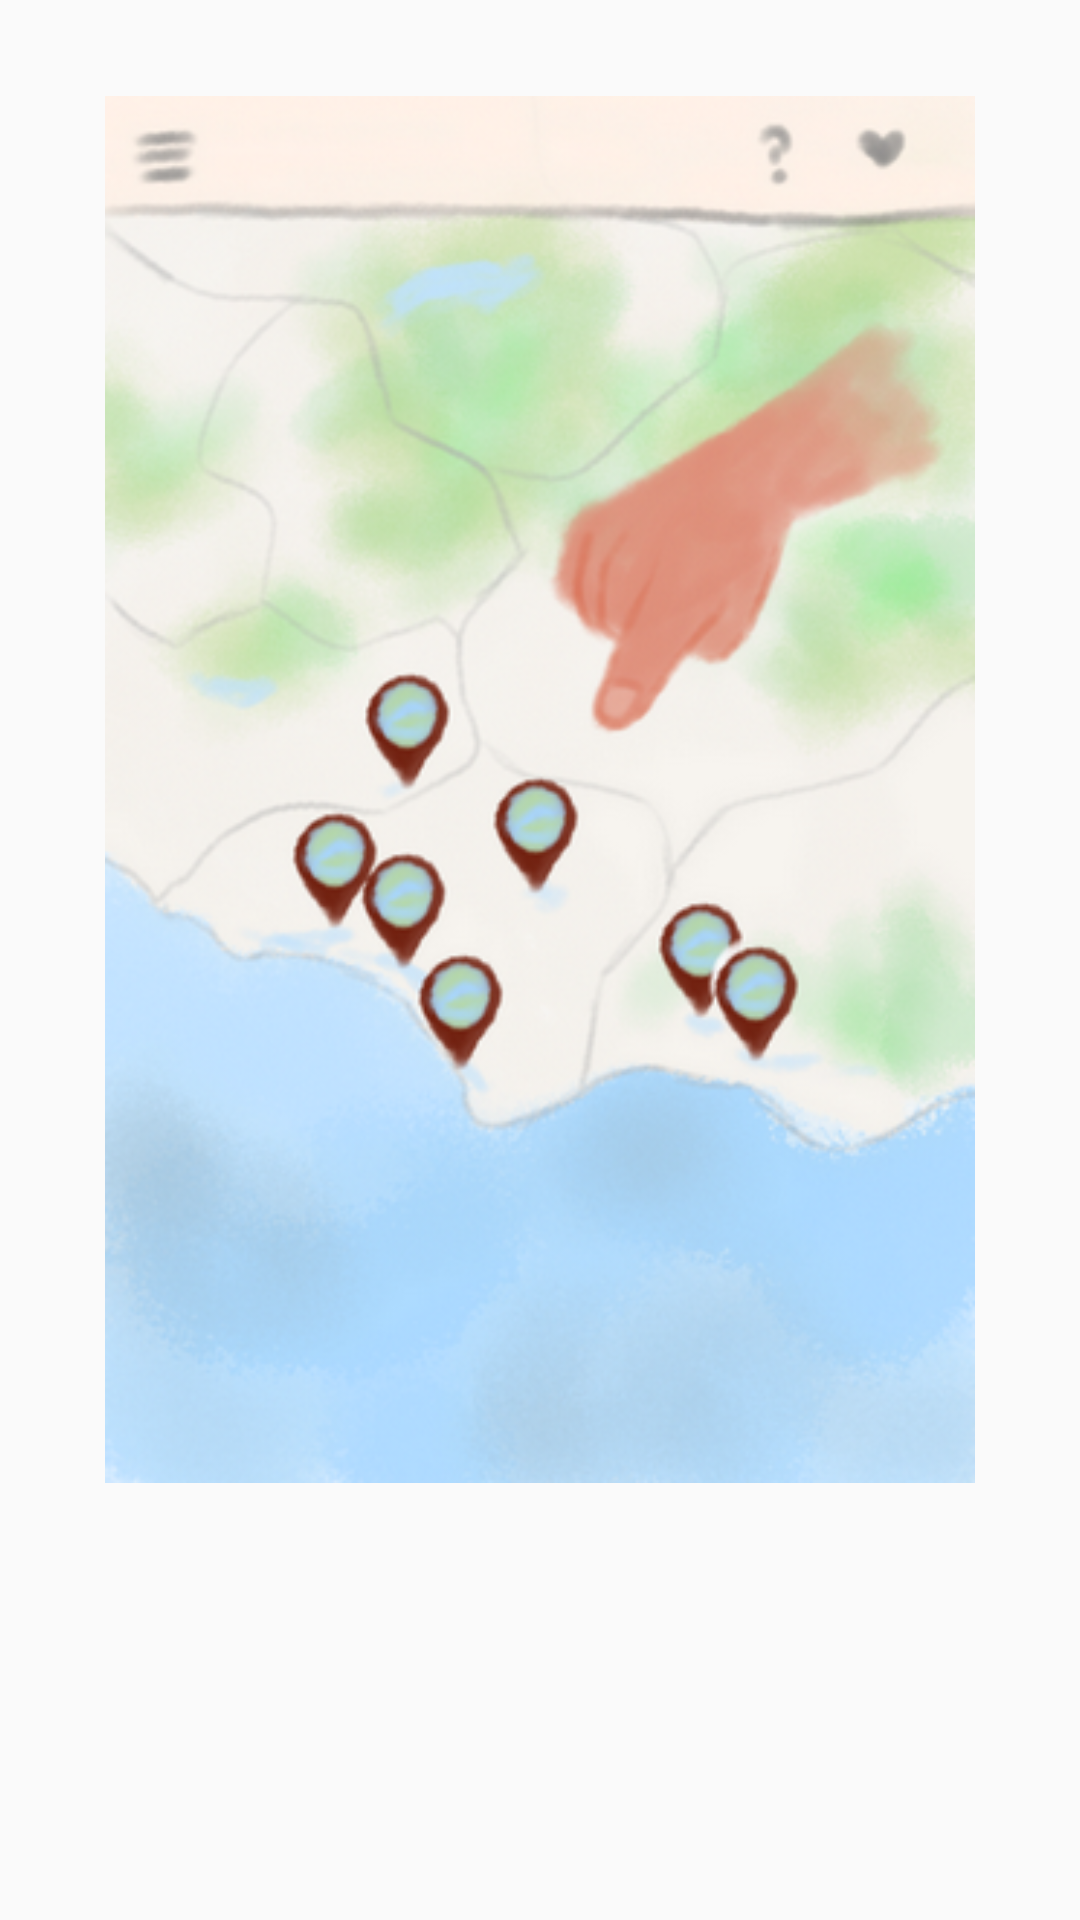

Reconstruct the res/layout file that produces this screen, plus the resources it refers to.
<!-- AndroidManifest.xml: activity theme AppTheme -->
<!-- res/layout/fragment_pager.xml -->
<FrameLayout xmlns:android="http://schemas.android.com/apk/res/android"
    xmlns:tools="http://schemas.android.com/tools"
    android:layout_width="match_parent"
    android:layout_height="match_parent"
    android:padding="@dimen/activity_horizontal_margin"
    tools:context="com.example.majo.aslturismoapp.PagerActivity$PlaceholderFragment">


    <FrameLayout
        android:layout_width="match_parent"
        android:layout_height="match_parent">


    </FrameLayout>


    <LinearLayout
        android:layout_width="match_parent"
        android:layout_height="wrap_content"
        android:layout_gravity="bottom"
        android:gravity="center"
        android:orientation="vertical"
        android:layout_marginBottom="70dp"
        android:padding="@dimen/activity_horizontal_margin">

        <ImageView
            android:id="@+id/section_img"
            android:layout_width="290dp"
            android:layout_height="467dp"
            android:layout_gravity="center"
            android:adjustViewBounds="true"
            android:background="@drawable/on_boarding_1"
            android:scaleType="fitCenter" />

        <TextView
            android:id="@+id/section_label"
            style="@style/TextAppearance.AppCompat.Headline"
            android:layout_width="wrap_content"
            android:layout_height="wrap_content"
            android:textColor="@android:color/white"
            tools:text="Page One" />

        <TextView
            style="@style/TextAppearance.AppCompat.Body1"
            android:id="@+id/section_text"
            android:layout_width="wrap_content"
            android:layout_height="wrap_content"
            android:layout_marginTop="@dimen/activity_horizontal_margin"
            android:alpha="0.7"
            android:gravity="center"
            android:text="Add a long description here about your app's important feature."
            android:textColor="@android:color/white" />


    </LinearLayout>

</FrameLayout>
<!-- resources referenced by this layout -->
<resources>
  <dimen name="activity_horizontal_margin">16dp</dimen>
  <!-- drawable on_boarding_1: png bitmap (drawable, 248214 bytes) -->
  <style name="AppTheme" parent="Theme.AppCompat.Light.NoActionBar">
          <item name="colorPrimary">@color/colorPrimary</item>
          <item name="colorPrimaryDark">@color/colorPrimaryDark</item>
          <item name="colorAccent">@color/colorAccent</item>
          <item name="listPreferredItemHeightSmall">60dp</item>
      </style>
  <color name="colorPrimary">#ffffff</color>
  <color name="colorPrimaryDark">#000000</color>
  <color name="colorAccent">#c7e395</color>
</resources>
